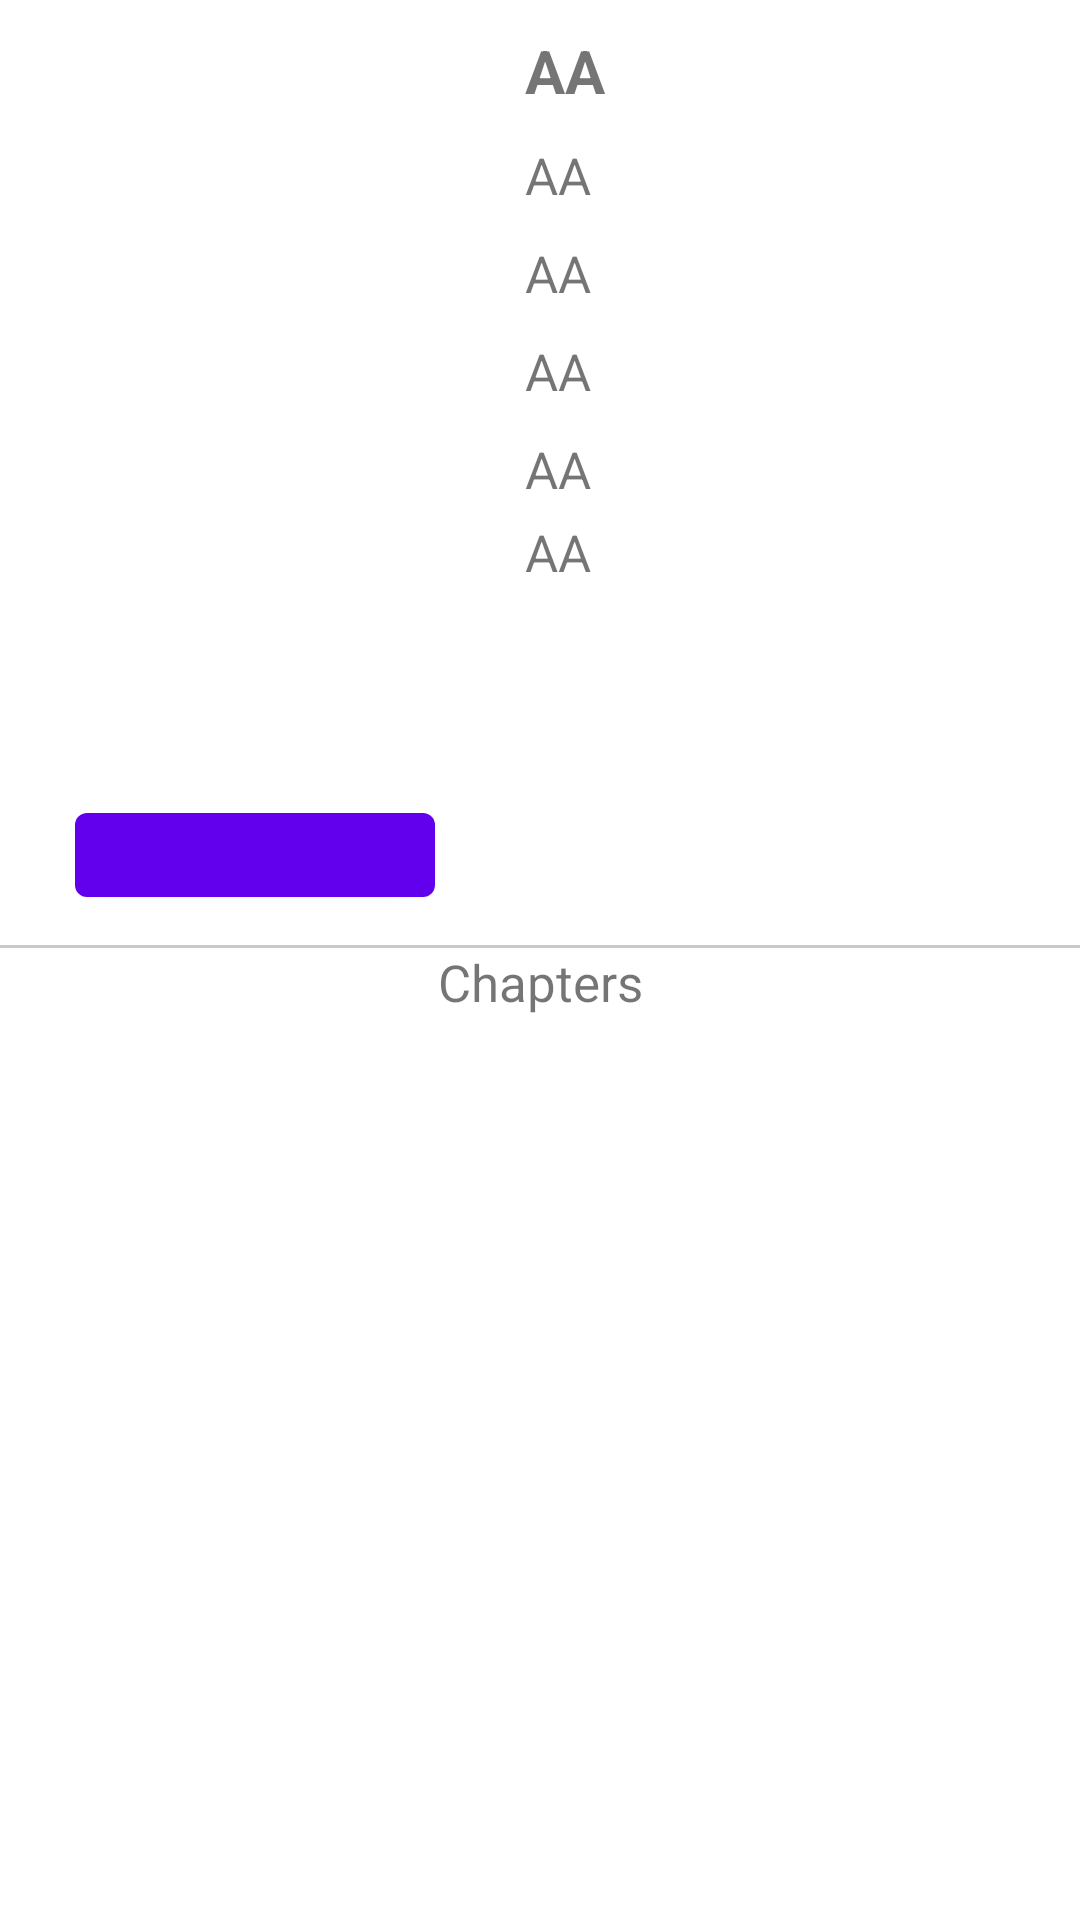

Produce the Android XML layout that renders to this screen, including the resource entries it uses.
<!-- AndroidManifest.xml: fallback theme Theme.MaterialComponents.DayNight.NoActionBar -->
<!-- res/layout/activity_manga_detail.xml -->
<?xml version="1.0" encoding="utf-8"?>
<androidx.constraintlayout.widget.ConstraintLayout xmlns:android="http://schemas.android.com/apk/res/android"
    xmlns:app="http://schemas.android.com/apk/res-auto"
    xmlns:tools="http://schemas.android.com/tools"
    android:layout_width="match_parent"
    android:layout_height="match_parent"
    tools:context=".MangaDetail">
    <LinearLayout
        android:layout_width="match_parent"
        android:layout_height="match_parent"
        android:orientation="vertical">
        <LinearLayout
            android:layout_width="match_parent"
            android:layout_height="wrap_content"
            android:orientation="horizontal">
            <LinearLayout
                android:layout_width="wrap_content"
                android:layout_height="wrap_content"
                android:orientation="vertical">
                <ImageView
                    android:id="@+id/cover"
                    android:layout_width="150dp"
                    android:layout_height="250dp"
                    android:layout_marginLeft="10dp"
                    android:layout_marginTop="10dp"
                    android:scaleType="centerCrop">
                </ImageView>
                <Button
                    android:id="@+id/followButton"
                    android:layout_width="120dp"
                    android:layout_height="40dp"
                    android:layout_marginTop="5dp"
                    android:layout_marginLeft="5dp"
                    android:layout_gravity="center"></Button>
            </LinearLayout>
            <LinearLayout
                android:layout_width="match_parent"
                android:layout_height="match_parent"
                android:layout_marginLeft="15dp"
                android:layout_marginTop="10dp"
                android:orientation="vertical">
                <TextView
                    android:id="@+id/title"
                    android:layout_width="wrap_content"
                    android:layout_height="wrap_content"
                    android:text="AA"
                    android:textSize="20sp"
                    android:textStyle="bold"
                    android:ellipsize="end"
                    android:maxLines="3"></TextView>
                <TextView
                    android:id="@+id/author"
                    android:layout_width="wrap_content"
                    android:layout_height="wrap_content"
                    android:text="AA"
                    android:textSize="17sp"
                    android:layout_marginTop="10dp"
                    android:ellipsize="end"
                    android:maxLines="1"></TextView>
                <TextView
                    android:id="@+id/type"
                    android:layout_width="wrap_content"
                    android:layout_height="wrap_content"
                    android:text="AA"
                    android:textSize="17sp"
                    android:layout_marginTop="10dp"
                    android:ellipsize="end"
                    android:maxLines="1"></TextView>
                <TextView
                    android:id="@+id/status"
                    android:layout_width="wrap_content"
                    android:layout_height="wrap_content"
                    android:text="AA"
                    android:textSize="17sp"
                    android:layout_marginTop="10dp"
                    android:ellipsize="end"
                    android:maxLines="1"></TextView>
                <TextView
                    android:id="@+id/year"
                    android:layout_width="wrap_content"
                    android:layout_height="wrap_content"
                    android:text="AA"
                    android:textSize="17sp"
                    android:layout_marginTop="10dp"
                    android:ellipsize="end"
                    android:maxLines="1"></TextView>
                <TextView
                    android:id="@+id/tag"
                    android:layout_width="match_parent"
                    android:layout_height="wrap_content"
                    android:text="AA"
                    android:textSize="17sp"
                    android:layout_marginTop="5dp"
                    android:ellipsize="end"
                    android:maxLines="4"></TextView>
            </LinearLayout>
        </LinearLayout>
        <TextView
            android:id="@+id/line"
            style="?android:attr/listSeparatorTextViewStyle"
            android:paddingTop="5dip"
            android:layout_gravity="center_horizontal"
            android:layout_below="@+id/connect_help"
            android:layout_marginTop="10dp"
            android:layout_width="match_parent"
            android:layout_height="1dp"
            android:background="#c9c9c9" />
        <TextView
            android:layout_width="match_parent"
            android:layout_height="30dp"
            android:text="Chapters"
            android:textSize="17sp"
            android:textAlignment="center"
            tools:ignore="RtlCompat"></TextView>
    </LinearLayout>
</androidx.constraintlayout.widget.ConstraintLayout>
<!-- resources referenced by this layout -->
<resources>

</resources>
